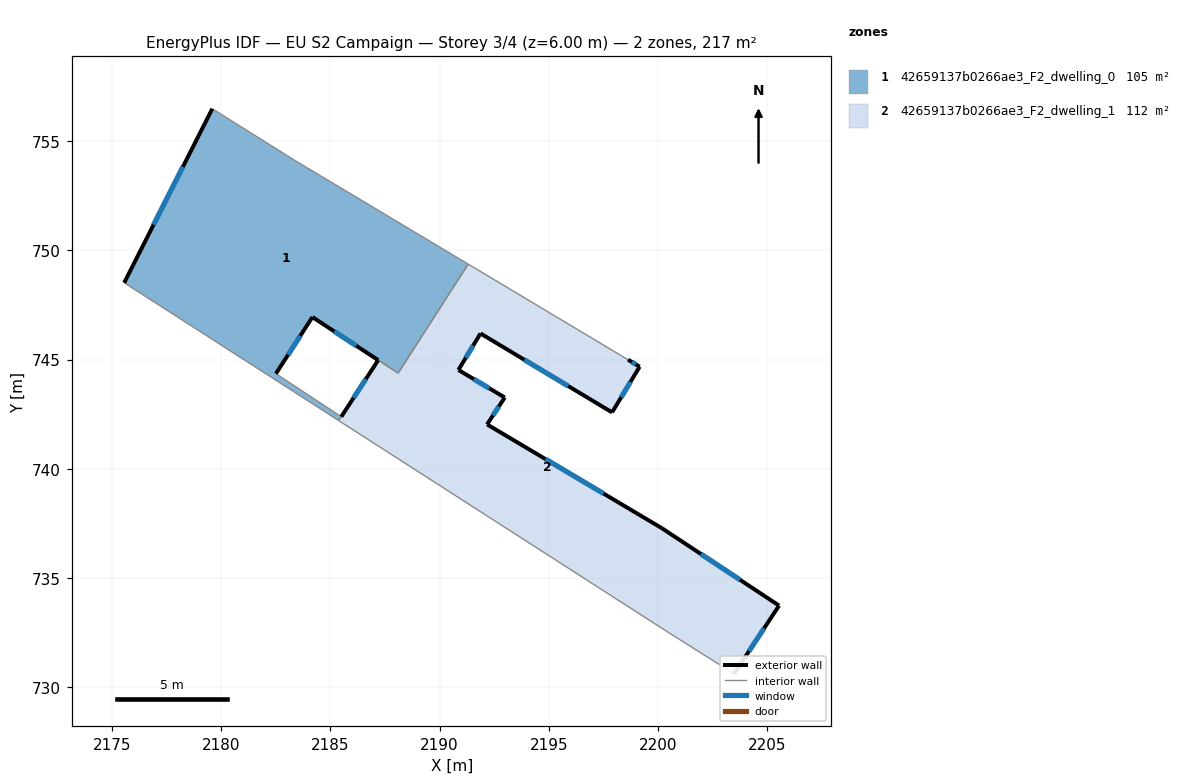
=== STOREY PLAN SPEC (per zone: floor XY polygon, exterior-wall plan segments, windows/doors) ===
zone 1: 42659137b0266ae3_F2_dwelling_0  (104.7 m²)
  floor: (2191.31, 749.37) (2188.10, 744.38) (2184.18, 746.94) (2182.51, 744.35) (2185.50, 742.38) (2185.38, 742.21) (2175.57, 748.51) (2179.60, 756.47) (2183.42, 754.08)
  exterior wall: (2182.51, 744.35) – (2184.18, 746.94)  [3.1 m]
    window: (2183.07, 745.22) – (2183.63, 746.08)  [1.0 m²]
  exterior wall: (2179.60, 756.47) – (2175.57, 748.51)  [8.9 m]
    window: (2178.26, 753.82) – (2176.92, 751.17)  [3.0 m²]
  exterior wall: (2184.18, 746.94) – (2187.19, 744.97)  [3.6 m]
    window: (2185.19, 746.29) – (2186.19, 745.63)  [1.2 m²]
  interior walls: 7
zone 2: 42659137b0266ae3_F2_dwelling_1  (112.0 m²)
  floor: (2199.15, 744.67) (2197.89, 742.58) (2191.87, 746.19) (2190.86, 744.52) (2192.98, 743.26) (2192.17, 742.03) (2200.17, 737.28) (2205.53, 733.74) (2203.47, 730.62) (2200.47, 732.51) (2185.38, 742.21) (2185.50, 742.38) (2187.19, 744.97) (2188.10, 744.38) (2191.31, 749.37) (2198.62, 744.99)
  exterior wall: (2192.17, 742.03) – (2192.98, 743.26)  [1.5 m]
    window: (2192.44, 742.44) – (2192.71, 742.85)  [0.5 m²]
  exterior wall: (2200.17, 737.28) – (2192.17, 742.03)  [9.3 m]
    window: (2197.51, 738.87) – (2194.84, 740.45)  [3.1 m²]
  exterior wall: (2205.53, 733.74) – (2200.17, 737.28)  [6.4 m]
    window: (2203.75, 734.92) – (2201.96, 736.10)  [2.1 m²]
  exterior wall: (2203.47, 730.62) – (2205.53, 733.74)  [3.7 m]
    window: (2204.16, 731.66) – (2204.85, 732.70)  [1.2 m²]
  exterior wall: (2187.19, 744.97) – (2185.50, 742.38)  [3.1 m]
    window: (2186.63, 744.11) – (2186.07, 743.25)  [1.0 m²]
  exterior wall: (2199.15, 744.67) – (2198.62, 744.99)  [0.6 m]
    window: (2198.98, 744.78) – (2198.80, 744.88)  [0.2 m²]
  exterior wall: (2197.89, 742.58) – (2199.15, 744.67)  [2.4 m]
    window: (2198.31, 743.28) – (2198.73, 743.97)  [0.8 m²]
  exterior wall: (2191.87, 746.19) – (2197.89, 742.58)  [7.0 m]
    window: (2193.88, 744.99) – (2195.89, 743.79)  [2.3 m²]
  exterior wall: (2190.86, 744.52) – (2191.87, 746.19)  [2.0 m]
    window: (2191.20, 745.08) – (2191.54, 745.64)  [0.7 m²]
  exterior wall: (2192.98, 743.26) – (2190.86, 744.52)  [2.5 m]
    window: (2192.28, 743.68) – (2191.57, 744.10)  [0.8 m²]
  interior walls: 6

=== DERIVED (storey summary) ===
Building: EU S2 Campaign
Storey: 3 of 4  (floor level z = 6.00 m)
Storey gross floor area: 216.7 m²
Zones on this storey: 2
  - 42659137b0266ae3_F2_dwelling_0: floor 104.7 m²; exterior wall 15.6 m (46.8 m²); 3 window(s) 5.2 m²; WWR 11.1%
  - 42659137b0266ae3_F2_dwelling_1: floor 112.0 m²; exterior wall 38.5 m (115.6 m²); 10 window(s) 12.8 m²; WWR 11.1%
Zone adjacency (shared interzone walls):
  - 42659137b0266ae3_F2_dwelling_0 ↔ 42659137b0266ae3_F2_dwelling_1